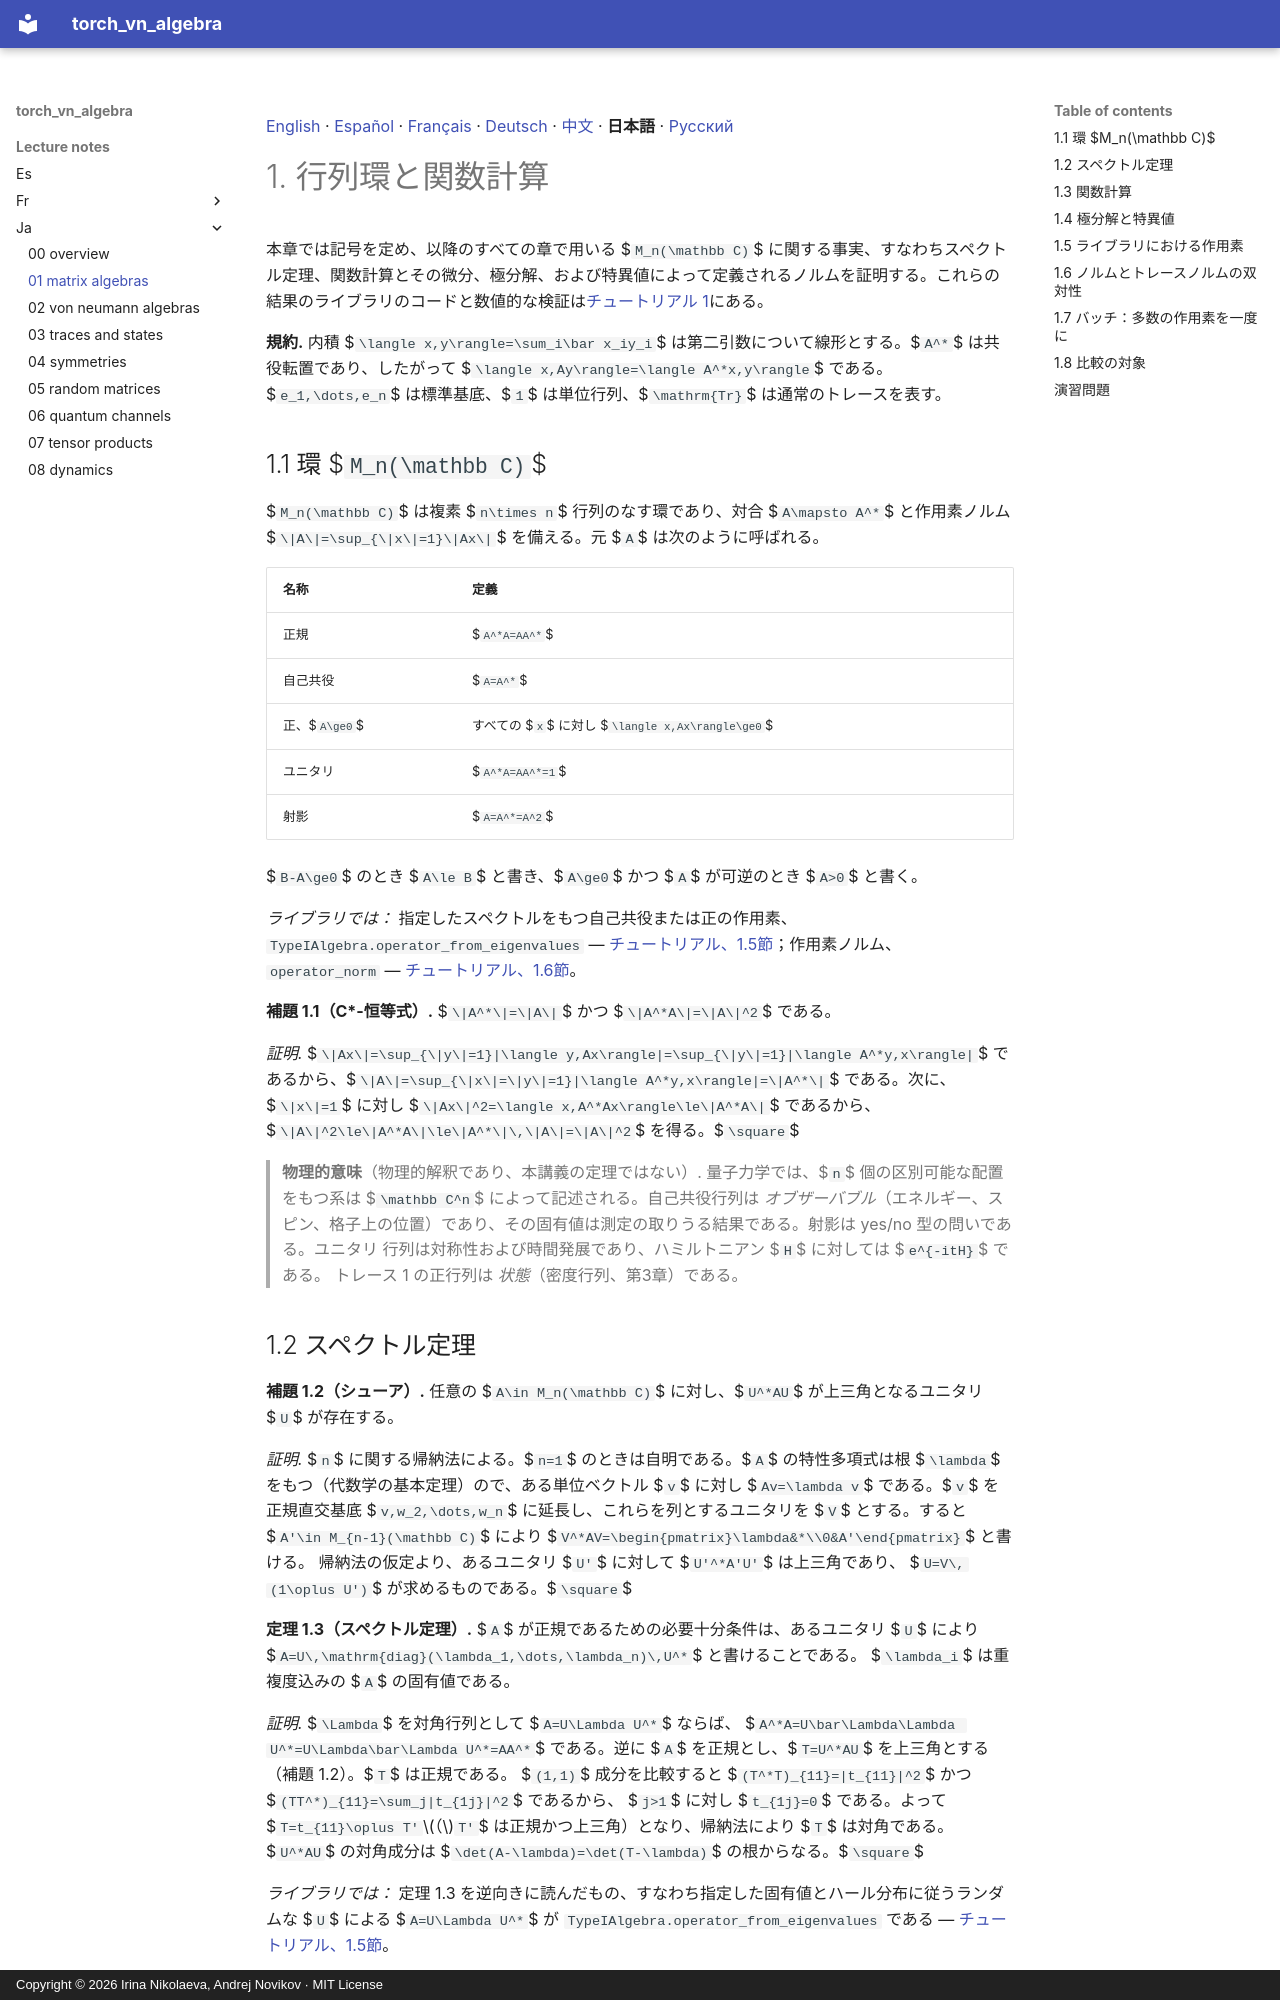

repository: andre-a-no/von_neumann_type_i · page: lecture_notes/ja/01_matrix_algebras/index.html · generator: mkdocs · copyright: Copyright © 2026 Irina Nikolaeva, Andrej Novikov · MIT License

[English](../01_matrix_algebras.md) · [Español](../es/01_matrix_algebras.md) · [Français](../fr/01_matrix_algebras.md) · [Deutsch](../de/01_matrix_algebras.md) · [中文](../zh/01_matrix_algebras.md) · **日本語** · [Русский](../ru/01_matrix_algebras.md)

# 1. 行列環と関数計算

本章では記号を定め、以降のすべての章で用いる $`M_n(\mathbb C)`$ に関する事実、すなわちスペクトル定理、関数計算とその微分、極分解、および特異値によって定義されるノルムを証明する。これらの結果のライブラリのコードと数値的な検証は[チュートリアル 1](../../tutorial/ja/01_matrix_algebras.md)にある。

**規約.** 内積 $`\langle x,y\rangle=\sum_i\bar x_iy_i`$ は第二引数について線形とする。$`A^*`$ は共役転置であり、したがって $`\langle x,Ay\rangle=\langle A^*x,y\rangle`$ である。$`e_1,\dots,e_n`$ は標準基底、$`1`$ は単位行列、$`\mathrm{Tr}`$ は通常のトレースを表す。

<a id="s-1-1"></a>

## 1.1 環 $`M_n(\mathbb C)`$

$`M_n(\mathbb C)`$ は複素 $`n\times n`$ 行列のなす環であり、対合 $`A\mapsto A^*`$ と作用素ノルム $`\|A\|=\sup_{\|x\|=1}\|Ax\|`$ を備える。元 $`A`$ は次のように呼ばれる。

| 名称 | 定義 |
|---|---|
| 正規 | $`A^*A=AA^*`$ |
| 自己共役 | $`A=A^*`$ |
| 正、$`A\ge0`$ | すべての $`x`$ に対し $`\langle x,Ax\rangle\ge0`$ |
| ユニタリ | $`A^*A=AA^*=1`$ |
| 射影 | $`A=A^*=A^2`$ |

$`B-A\ge0`$ のとき $`A\le B`$ と書き、$`A\ge0`$ かつ $`A`$ が可逆のとき $`A>0`$ と書く。

*ライブラリでは：* 指定したスペクトルをもつ自己共役または正の作用素、`TypeIAlgebra.operator_from_eigenvalues` — [チュートリアル、1.5節](../../tutorial/ja/01_matrix_algebras.md#s-1-5)；作用素ノルム、`operator_norm` — [チュートリアル、1.6節](../../tutorial/ja/01_matrix_algebras.md#s-1-6)。

<a id="r-1-1"></a>

**補題 1.1（C\*-恒等式）.** $`\|A^*\|=\|A\|`$ かつ $`\|A^*A\|=\|A\|^2`$ である。

*証明.* $`\|Ax\|=\sup_{\|y\|=1}|\langle y,Ax\rangle|=\sup_{\|y\|=1}|\langle A^*y,x\rangle|`$
であるから、$`\|A\|=\sup_{\|x\|=\|y\|=1}|\langle A^*y,x\rangle|=\|A^*\|`$ である。次に、$`\|x\|=1`$ に対し
$`\|Ax\|^2=\langle x,A^*Ax\rangle\le\|A^*A\|`$ であるから、$`\|A\|^2\le\|A^*A\|\le\|A^*\|\,\|A\|=\|A\|^2`$ を得る。$`\square`$

> **物理的意味**（物理的解釈であり、本講義の定理ではない）. 量子力学では、$`n`$ 個の区別可能な配置をもつ系は $`\mathbb C^n`$ によって記述される。自己共役行列は
> *オブザーバブル*（エネルギー、スピン、格子上の位置）であり、その固有値は測定の取りうる結果である。射影は yes/no 型の問いである。ユニタリ
> 行列は対称性および時間発展であり、ハミルトニアン $`H`$ に対しては $`e^{-itH}`$ である。
> トレース 1 の正行列は *状態*（密度行列、第3章）である。

<a id="s-1-2"></a>
